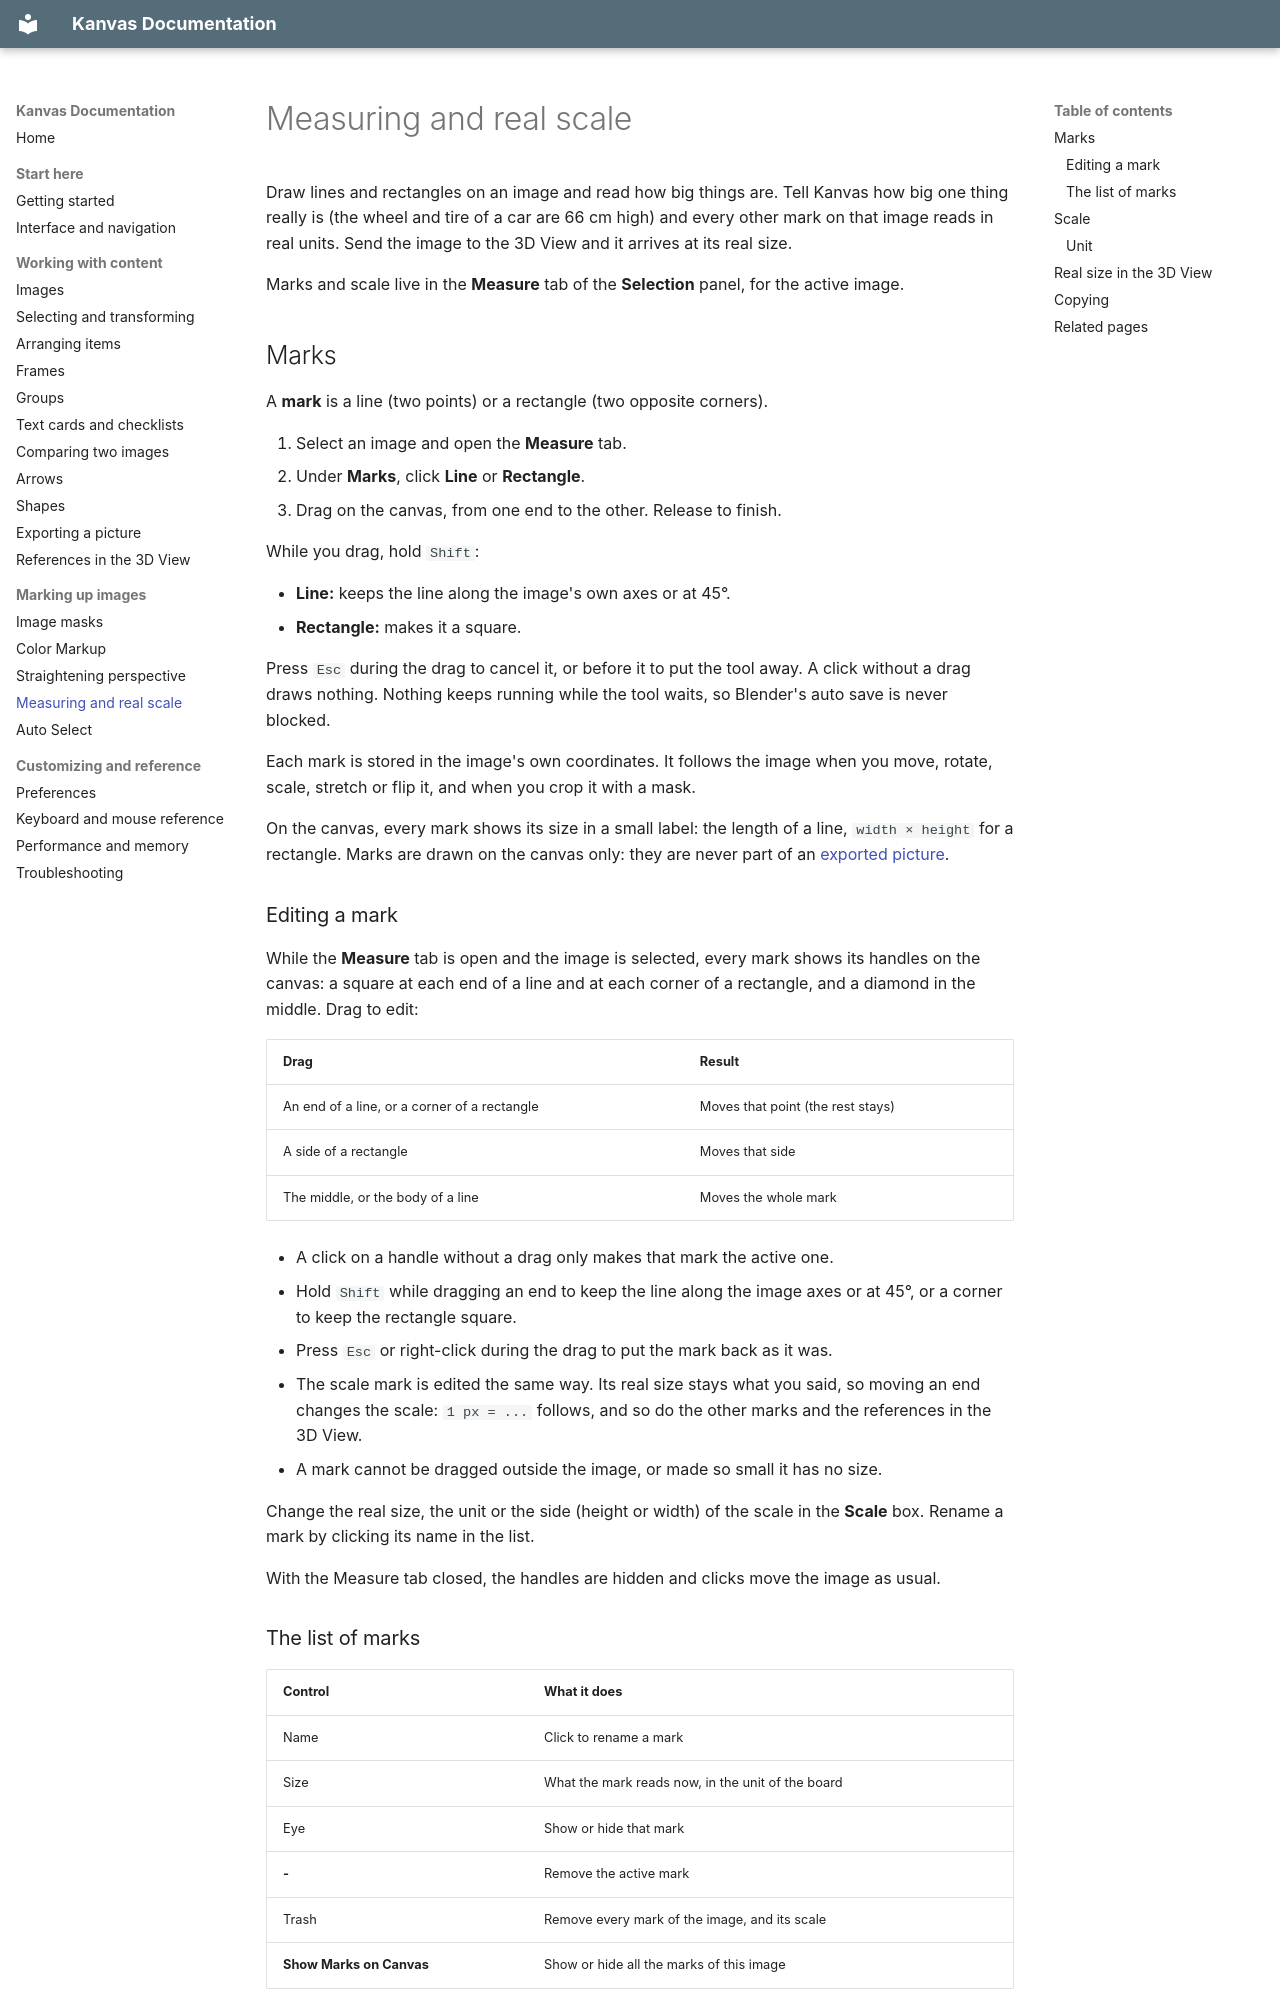

repository: r-kez/k_tools_kanvas · page: measure/index.html · generator: mkdocs

# Measuring and real scale

Draw lines and rectangles on an image and read how big things are. Tell Kanvas how big one thing really is (the wheel and tire of a car are 66 cm high) and every other mark on that image reads in real units. Send the image to the 3D View and it arrives at its real size.

Marks and scale live in the **Measure** tab of the **Selection** panel, for the active image.

## Marks

A **mark** is a line (two points) or a rectangle (two opposite corners).

1. Select an image and open the **Measure** tab.
2. Under **Marks**, click **Line** or **Rectangle**.
3. Drag on the canvas, from one end to the other. Release to finish.

While you drag, hold `Shift`:

- **Line:** keeps the line along the image's own axes or at 45°.
- **Rectangle:** makes it a square.

Press `Esc` during the drag to cancel it, or before it to put the tool away. A click without a drag draws nothing. Nothing keeps running while the tool waits, so Blender's auto save is never blocked.

Each mark is stored in the image's own coordinates. It follows the image when you move, rotate, scale, stretch or flip it, and when you crop it with a mask.

On the canvas, every mark shows its size in a small label: the length of a line, `width × height` for a rectangle. Marks are drawn on the canvas only: they are never part of an [exported picture](export-image.md).

### Editing a mark

While the **Measure** tab is open and the image is selected, every mark shows its handles on the canvas: a square at each end of a line and at each corner of a rectangle, and a diamond in the middle. Drag to edit:

| Drag | Result |
| --- | --- |
| An end of a line, or a corner of a rectangle | Moves that point (the rest stays) |
| A side of a rectangle | Moves that side |
| The middle, or the body of a line | Moves the whole mark |

- A click on a handle without a drag only makes that mark the active one.
- Hold `Shift` while dragging an end to keep the line along the image axes or at 45°, or a corner to keep the rectangle square.
- Press `Esc` or right-click during the drag to put the mark back as it was.
- The scale mark is edited the same way. Its real size stays what you said, so moving an end changes the scale: `1 px = ...` follows, and so do the other marks and the references in the 3D View.
- A mark cannot be dragged outside the image, or made so small it has no size.

Change the real size, the unit or the side (height or width) of the scale in the **Scale** box. Rename a mark by clicking its name in the list.

With the Measure tab closed, the handles are hidden and clicks move the image as usual.

### The list of marks

| Control | What it does |
| --- | --- |
| Name | Click to rename a mark |
| Size | What the mark reads now, in the unit of the board |
| Eye | Show or hide that mark |
| **-** | Remove the active mark |
| Trash | Remove every mark of the image, and its scale |
| **Show Marks on Canvas** | Show or hide all the marks of this image |
